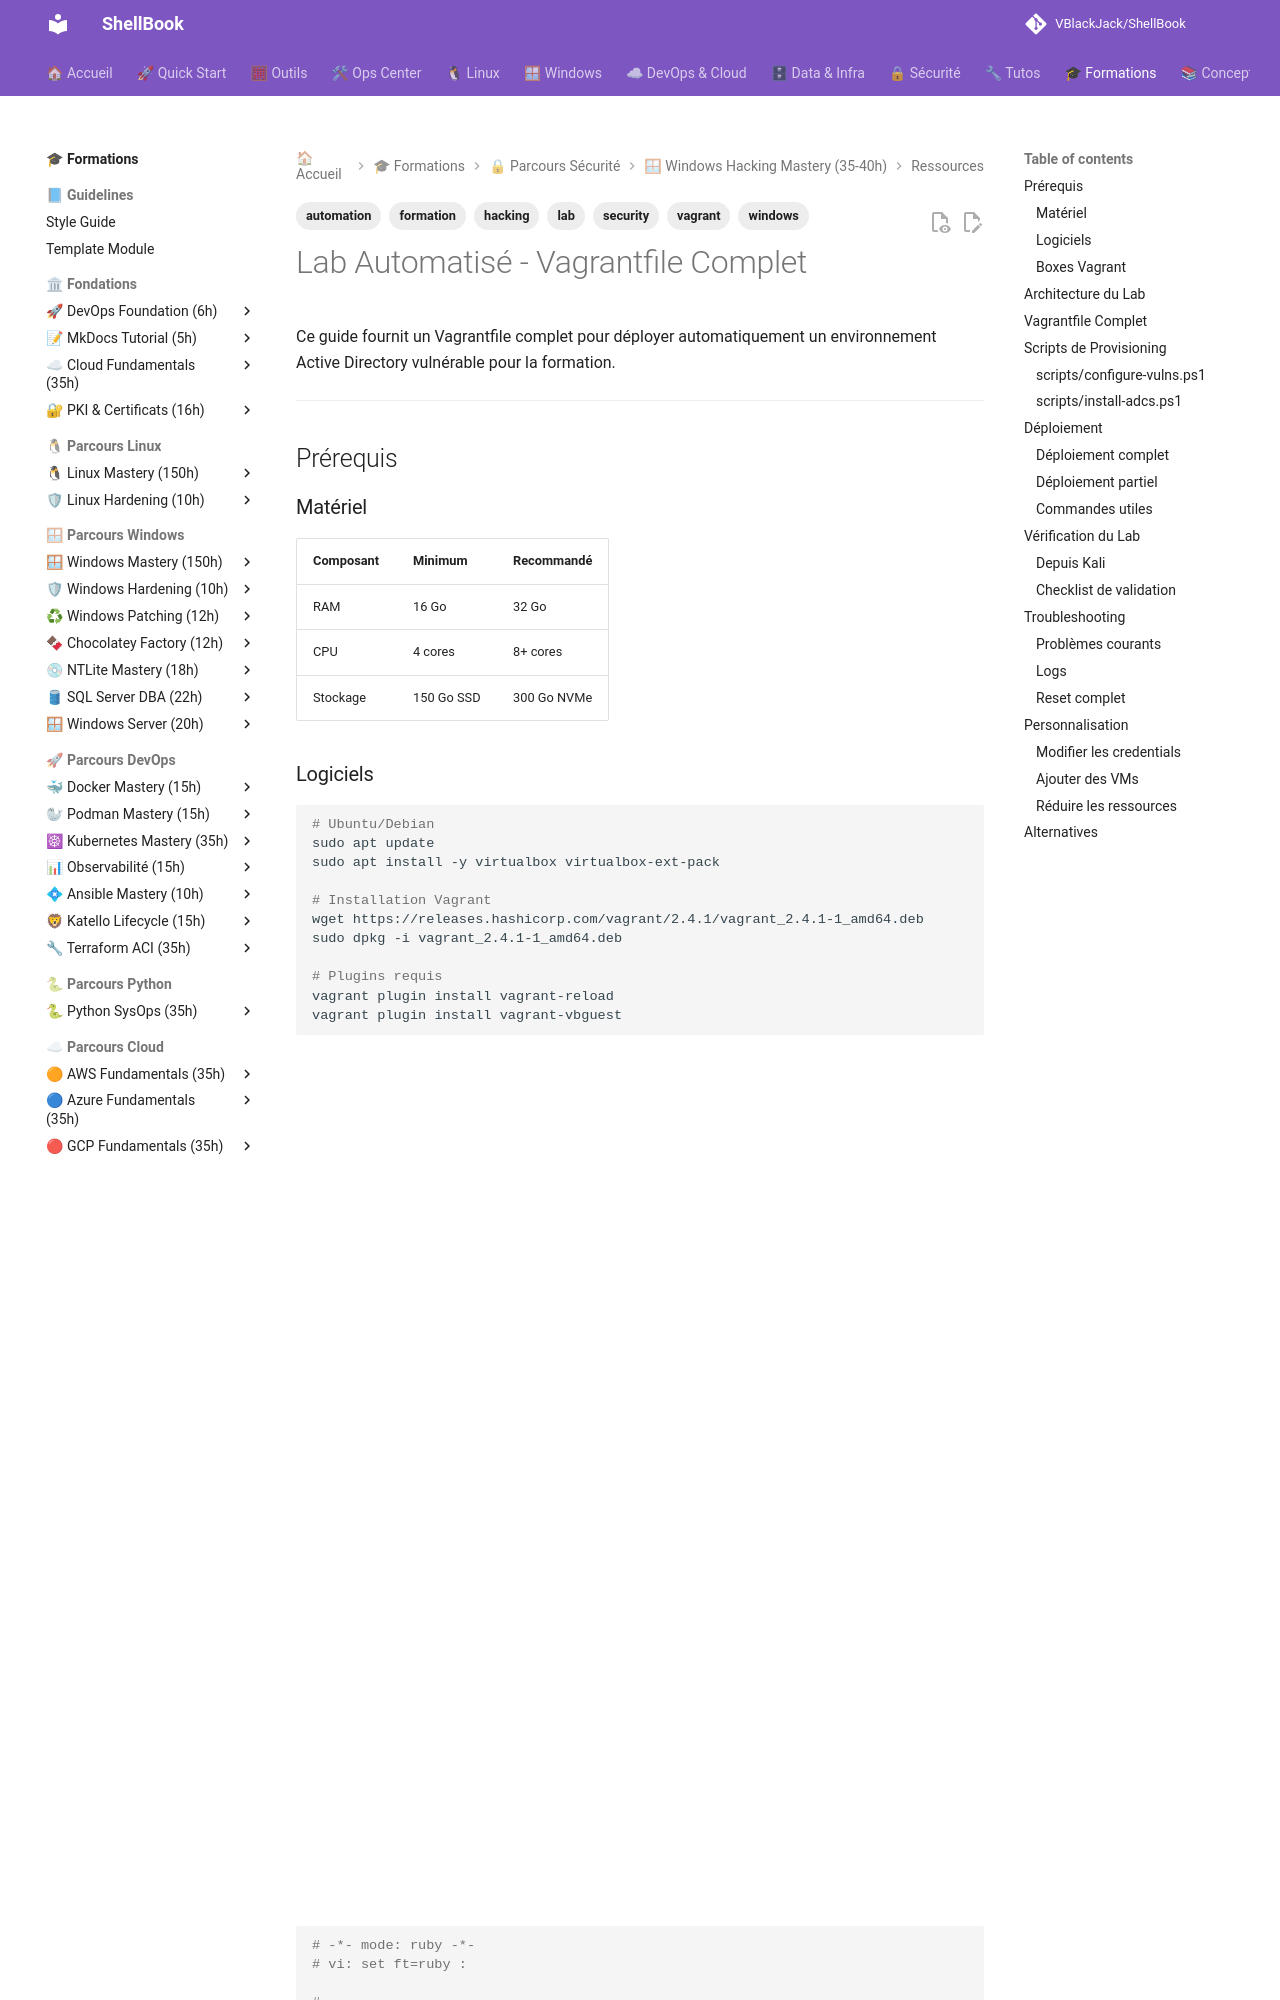

repository: VBlackJack/ShellBook · page: formations/windows-hacking-mastery/vagrant-lab/index.html · generator: mkdocs

---
tags:
  - formation
  - security
  - windows
  - hacking
  - lab
  - vagrant
  - automation
---

# Lab Automatisé - Vagrantfile Complet

Ce guide fournit un Vagrantfile complet pour déployer automatiquement un environnement Active Directory vulnérable pour la formation.

---

## Prérequis

### Matériel

| Composant | Minimum | Recommandé |
|-----------|---------|------------|
| RAM | 16 Go | 32 Go |
| CPU | 4 cores | 8+ cores |
| Stockage | 150 Go SSD | 300 Go NVMe |

### Logiciels

```bash
# Ubuntu/Debian
sudo apt update
sudo apt install -y virtualbox virtualbox-ext-pack

# Installation Vagrant
wget https://releases.hashicorp.com/vagrant/2.4.1/vagrant_2.4.1-1_amd64.deb
sudo dpkg -i vagrant_2.4.1-1_amd64.deb

# Plugins requis
vagrant plugin install vagrant-reload
vagrant plugin install vagrant-vbguest
```

### Boxes Vagrant

```bash
# Télécharger les boxes Windows (peut prendre du temps)
vagrant box add gusztavvargadr/windows-server-2019-standard
vagrant box add gusztavvargadr/windows-10
vagrant box add kalilinux/rolling
```

---

## Architecture du Lab

```
┌─────────────────────────────────────────────────────────────────┐
│                    Réseau : 192.168.56.0/24                     │
├─────────────────────────────────────────────────────────────────┤
│                                                                 │
│  ┌──────────┐  ┌──────────┐  ┌──────────┐  ┌──────────┐       │
│  │  DC01    │  │  SRV01   │  │  WS01    │  │  KALI    │       │
│  │ .10      │  │  .20     │  │  .50     │  │  .100    │       │
│  │ DC+DNS   │  │ ADCS+FS  │  │ Client   │  │ Attacker │       │
│  │ 4Go RAM  │  │ 2Go RAM  │  │ 2Go RAM  │  │ 4Go RAM  │       │
│  └──────────┘  └──────────┘  └──────────┘  └──────────┘       │
│       │                                                        │
│       │ Parent Trust                                           │
│       ▼                                                        │
│  ┌──────────┐  ┌──────────┐                                   │
│  │  DC02    │  │  DEV01   │                                   │
│  │  .11     │  │  .30     │                                   │
│  │ Child DC │  │ Dev Srv  │                                   │
│  │ 4Go RAM  │  │ 2Go RAM  │                                   │
│  └──────────┘  └──────────┘                                   │
│                                                                 │
│            YOURCOMPANY-DEV.LOCAL (Child Domain)                │
└─────────────────────────────────────────────────────────────────┘
```

---
